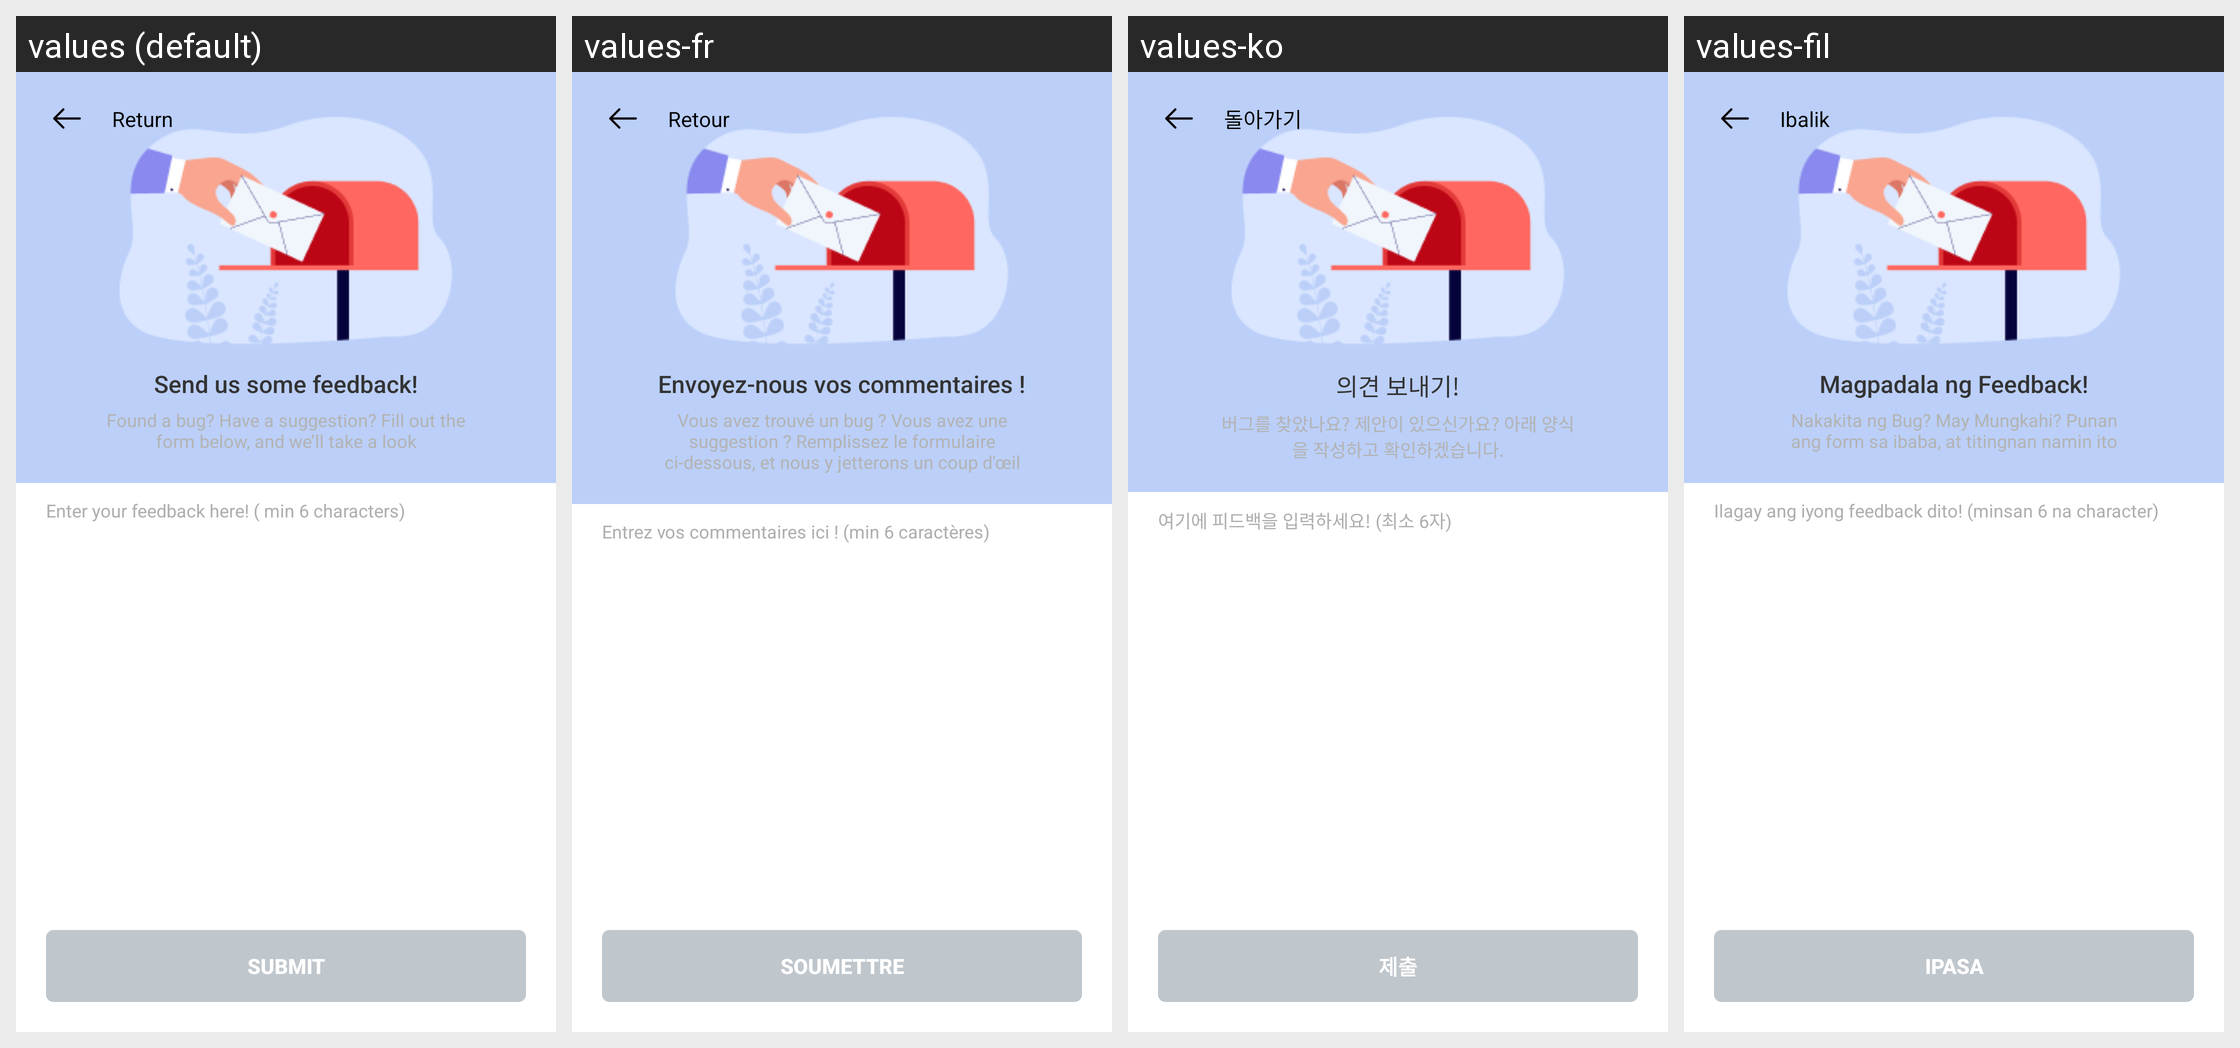

Locale-by-locale string values for the Android screen shown in this grid:
Android screen res/layout/fragment_rate_app.xml rendered under 4 locales, left to right: values (default), values-fr, values-ko, values-fil. Device: Nexus 5 (rendered at 1080×1920; each locale shown at half size, 540×960, under a caption strip naming it); theme AppTheme.
Other locales in the repository, not shown: values-af, values-da, values-de, values-es, values-hi, values-ie, values-in, values-it, values-ja, values-tr, values-vi.
Strings drawn on this screen, with the default value and each locale's value (text and hints the layout hard-codes, and strings that could not be matched under every locale, appear in the picture but are not listed):

_return
  values: Return
  values-fr: Retour
  values-ko: 돌아가기
  values-fil: Ibalik

send_us_some
  values: Send us some feedback!
  values-fr: Envoyez-nous vos commentaires !
  values-ko: 의견 보내기!
  values-fil: Magpadala ng Feedback!

found_a_bug
  values: Found a bug? Have a suggestion? Fill out the form below, and we’ll take a look
  values-fr: Vous avez trouvé un bug ? Vous avez une suggestion ? Remplissez le formulaire ci-dessous, et nous y jetterons un coup d'œil
  values-ko: 버그를 찾았나요? 제안이 있으신가요? 아래 양식을 작성하고 확인하겠습니다.
  values-fil: Nakakita ng Bug? May Mungkahi? Punan ang form sa ibaba, at titingnan namin ito

enter
  values: Enter your feedback here! ( min 6 characters)
  values-fr: Entrez vos commentaires ici ! (min 6 caractères)
  values-ko: 여기에 피드백을 입력하세요! (최소 6자)
  values-fil: Ilagay ang iyong feedback dito! (minsan 6 na character)

submit
  values: Submit
  values-fr: Soumettre
  values-ko: 제출
  values-fil: Ipasa
